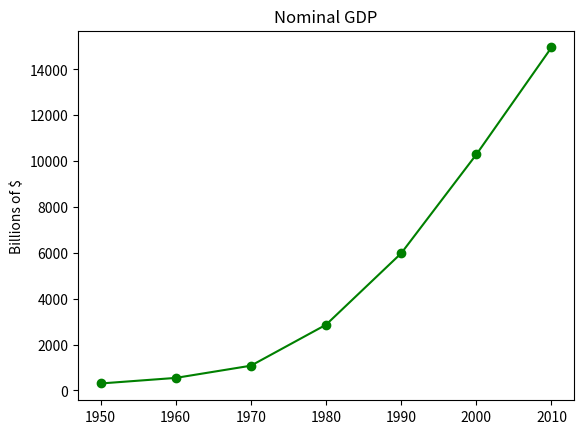

Write the Python code that produced this figure.
from matplotlib import pyplot as plt

years = [1950, 1960, 1970,1980, 1990,2000, 2010]
gdp = [300.2, 543.3,1075.9, 2862.5, 5979,10289.7,14958.3]

#create a line chart, years on x axis and gdp on y axis

plt.plot(years, gdp, color='green', marker='o', linestyle='solid')

#add a title
plt.title("Nominal GDP")

#add a label to the y axis
plt.ylabel("Billions of $")
plt.show()